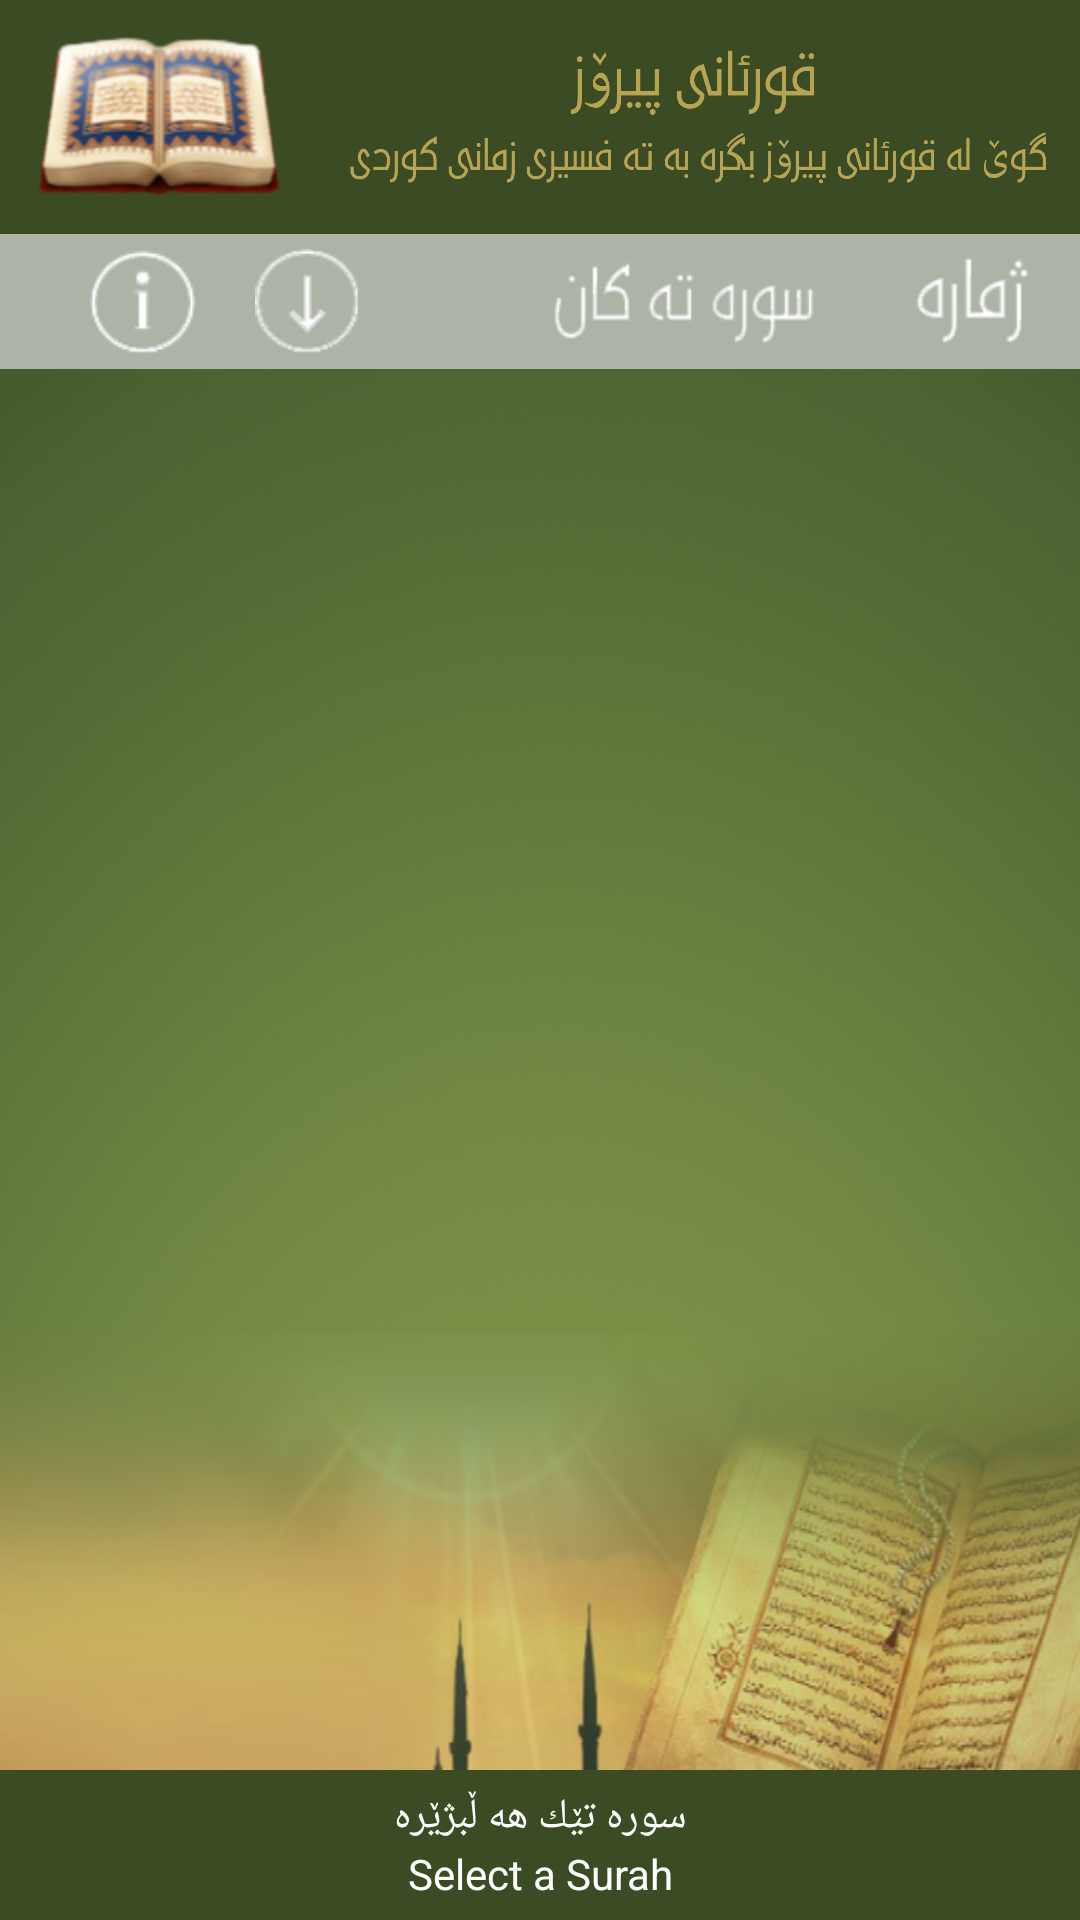

Produce the Android XML layout that renders to this screen, including the resource entries it uses.
<!-- AndroidManifest.xml: application theme AppTheme -->
<!-- res/layout/main_play.xml -->
<?xml version="1.0" encoding="utf-8"?>
<LinearLayout 
    xmlns:android="http://schemas.android.com/apk/res/android"
    android:orientation="vertical"
    android:layout_width="fill_parent"
    android:layout_height="match_parent"
    android:background="@drawable/main_bg">

    <LinearLayout
        android:id="@+id/layout_top"
        android:layout_width="fill_parent"
        android:layout_height="wrap_content"
        android:background="@color/bottom_bar_color"
        android:orientation="horizontal" >
        <ImageView
            android:id="@+id/book_view"
            android:layout_width="wrap_content"
            android:layout_height="wrap_content"
            android:layout_margin="10dp"
            android:background="@drawable/book" />

        <ImageView
            android:id="@+id/title_view"
            android:layout_width="match_parent"
            android:layout_height="match_parent"
            android:layout_margin="10dp"
            android:background="@drawable/title_word" />

    </LinearLayout>

    <LinearLayout
        android:id="@+id/layout_top_below"
        android:layout_width="fill_parent"
        android:layout_height="wrap_content"
        android:background="@color/top_below_bar_color"
        android:orientation="horizontal" >

        <Button
            android:id="@+id/info_but"
            android:layout_width="35dp"
            android:layout_height="35dp"
            android:layout_marginBottom="5dp"
            android:layout_marginLeft="30dp"
            android:layout_marginRight="10dp"
            android:layout_marginTop="5dp"
            android:onClick="infoShow"
            android:background="@drawable/but_change_info" />

        <Button
            android:id="@+id/arrow_but"
            android:layout_width="35dp"
            android:layout_height="35dp"
            android:layout_marginBottom="5dp"
            android:layout_marginLeft="10dp"
            android:layout_marginRight="10dp"
            android:layout_marginTop="5dp"
            android:background="@drawable/but_change_arrow" />
		
		<LinearLayout 
		    android:layout_width="match_parent"
		    android:layout_height="wrap_content"
		    android:orientation="horizontal"
		    android:gravity="right"
		    android:layout_gravity="center_vertical">"
	        <ImageView
	            android:layout_width="wrap_content"
	            android:layout_height="match_parent"
	            android:layout_gravity="center_vertical"
	            android:background="@drawable/text1" />

		
            <ImageView
                android:layout_width="wrap_content"
                android:layout_height="match_parent"
                android:layout_marginLeft="30dp"
                android:layout_marginRight="15dp"
                android:background="@drawable/text2" />
        </LinearLayout>
    </LinearLayout>

	<LinearLayout
	    android:id="@+id/layout_middle"
	    android:layout_width="fill_parent"
	    android:layout_height="match_parent"
	    android:orientation="vertical" >

	    <ListView
	        android:id="@+id/list_view"
	        android:layout_width="fill_parent"
	        android:layout_height="106dp"
	        android:background="@drawable/list_item_change"
	        android:layout_weight="1.02" >
	    </ListView>

	    <LinearLayout
	        android:id="@+id/layout_bottom"
	        android:layout_width="fill_parent"
	        android:layout_height="50dp"
	        android:layout_gravity="bottom"
	        android:background="@color/bottom_bar_color"
	        android:orientation="horizontal" >
			<LinearLayout 
			    android:id="@+id/layout_text"
			    android:layout_width="match_parent"
			    android:layout_height="wrap_content"
			    android:orientation="vertical"
			    android:layout_gravity="center">
	        
		        <TextView
		            android:id="@+id/txt_view1"
		            android:layout_width="match_parent"
		            android:layout_height="wrap_content"
		            android:layout_gravity="center"
		            android:gravity="center"
		            android:text="سوره تێك ‌هه ڵبژێره"	 	                      
		            android:textColor="@color/font_white_color" />
		        <TextView
		            android:id="@+id/txt_view"
		            android:layout_width="match_parent"
		            android:layout_height="wrap_content"
		            android:layout_gravity="center"
		            android:gravity="center"
		            android:text="Select a Surah"	 	                      
		            android:textColor="@color/font_white_color" />
	        </LinearLayout>
			    <LinearLayout
			        android:id="@+id/music_layout"
			        android:layout_width="match_parent"
			        android:layout_height="match_parent"
			        android:gravity="center_vertical"
			        android:visibility="gone" 
			        android:orientation="horizontal" >
					
			        <Button
			            android:id="@+id/media_stop"
			            android:layout_width="25dp"
			            android:layout_height="25dp"
			            android:layout_gravity="center_vertical"
			            android:layout_marginLeft="15dp"
			            android:background="@drawable/play_stop" />

			        <Button
			            android:id="@+id/media_play"
			            android:layout_width="25dp"
			            android:layout_height="25dp"
			            android:layout_gravity="center_vertical"
			            android:layout_marginLeft="15dp"
			            android:background="@drawable/play_but"	 />

			        <Button
			            android:id="@+id/media_pause"
			            android:layout_width="25dp"
			            android:layout_height="25dp"
			            android:layout_gravity="center_vertical"
			            android:layout_marginLeft="14dp"
			            android:background="@drawable/pause_but"
			            android:visibility="gone" />

			        <SeekBar
			            android:id="@+id/seekBar"
			            android:layout_width="180dp"
			            android:layout_height="wrap_content"
			            android:layout_marginLeft="10dp"
			            android:layout_weight="0.02"
			            android:maxHeight="5dip"
			            android:minHeight="5dip"
			            android:paddingLeft="10dp"
			            android:paddingRight="10dp"
			            android:progressDrawable="@drawable/progressbar"
			            android:thumb="@drawable/thumb" />
						
			        <Button
			            android:id="@+id/x_sign"
			            android:layout_width="30dp"
			            android:layout_height="30dp"
			            android:layout_gravity="center_vertical"
			            android:layout_marginLeft="10dp"
			            android:layout_weight="0.00"
			            android:background="@drawable/x_sign" />

			        <Button
			            android:id="@+id/d_sign"
			            android:layout_width="30dp"
			            android:layout_height="30dp"
			            android:layout_gravity="center_vertical"
			            android:layout_marginLeft="10dp"
			            android:layout_marginRight="15dp"
			            android:background="@drawable/d_sign" />
			    </LinearLayout>
	    	
	    </LinearLayout>
	</LinearLayout>
	
</LinearLayout>
<!-- resources referenced by this layout -->
<resources>
  <color name="bottom_bar_color">#3b4b24</color>
  <color name="font_white_color">#ffffff</color>
  <color name="top_below_bar_color">#aeb3a7</color>
  <!-- drawable book: png bitmap (drawable-hdpi, 22857 bytes) -->
  <!-- drawable but_change_arrow (drawable) -->
  <?xml version="1.0" encoding="UTF-8"?>
  <selector
      xmlns:android="http://schemas.android.com/apk/res/android">
      <item
          android:state_enabled="false"
          android:drawable="@drawable/arrow" />
      <item
          android:state_focused="true"
          android:drawable="@drawable/arrow_press" />
      <item
          android:state_pressed="true"
          android:drawable="@drawable/arrow_press" />
      <item
          android:drawable="@drawable/arrow" />
  </selector>
  <!-- drawable but_change_info (drawable) -->
  <?xml version="1.0" encoding="UTF-8"?>
  <selector
      xmlns:android="http://schemas.android.com/apk/res/android">
      <item
          android:state_enabled="false"
          android:drawable="@drawable/info" />
      <item
          android:state_focused="true"
          android:drawable="@drawable/info_press" />
      <item
          android:state_pressed="true"
          android:drawable="@drawable/info_press" />
      <item
          android:drawable="@drawable/info" />
  </selector>
  <!-- drawable d_sign: png bitmap (drawable-hdpi, 4269 bytes) -->
  <!-- drawable list_item_change (drawable) -->
  <?xml version="1.0" encoding="UTF-8"?>
  <selector xmlns:android="http://schemas.android.com/apk/res/android">
      <item 
          android:state_selected="true"
          android:drawable="@color/pressed_color"/>
     
  </selector>
  <!-- drawable main_bg: png bitmap (drawable-hdpi, 387735 bytes) -->
  <!-- drawable pause_but: png bitmap (drawable-hdpi, 3101 bytes) -->
  <!-- drawable play_but: png bitmap (drawable-hdpi, 2986 bytes) -->
  <!-- drawable play_stop: png bitmap (drawable-hdpi, 2867 bytes) -->
  <!-- drawable text1: png bitmap (drawable-hdpi, 6040 bytes) -->
  <!-- drawable text2: png bitmap (drawable-hdpi, 4510 bytes) -->
  <!-- drawable thumb (drawable) -->
  <?xml version="1.0" encoding="UTF-8"?>
  <shape xmlns:android="http://schemas.android.com/apk/res/android"
      android:shape="oval" >
  
      <gradient
          android:angle="180"
          android:endColor="#FFFFFF"
          android:startColor="#FFFFFF" />
  
      <size
          android:height="25dp"
          android:width="25dp" />
  
  </shape>
  <!-- drawable title_word: png bitmap (drawable-hdpi, 25573 bytes) -->
  <!-- drawable x_sign: png bitmap (drawable-hdpi, 4737 bytes) -->
  <style name="AppTheme" parent="AppBaseTheme">
          
      </style>
  <!-- drawable arrow: png bitmap (drawable-hdpi, 5527 bytes) -->
  <!-- drawable arrow_press: png bitmap (drawable-hdpi, 5262 bytes) -->
  <!-- drawable info: png bitmap (drawable-hdpi, 5914 bytes) -->
  <!-- drawable info_press: png bitmap (drawable-hdpi, 5461 bytes) -->
  <color name="pressed_color">#8c9b72</color>
  <style name="AppBaseTheme" parent="android:Theme.Light">
          
      </style>
</resources>
